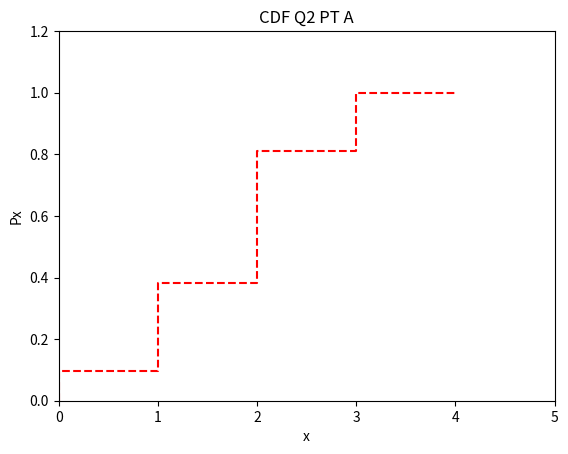

Generate this figure with matplotlib: (Note: this script raises an exception after producing the figure.)
import matplotlib.pyplot as plt
import numpy as np
import scipy.misc
import statistics


# Question # 1
# A test to detect certain bacteria in water has the following characteristics: if the water is
# free from the bacteria, which happens with probability 0.99, the test indicates the the water
# has the bacteria with probability 0.05. If the water is contaminated by the bacteria, the test
# correctly detects it with probability 0.99. Determine the probability that the water is not
# contaminated by the bacteria when the test indicates that it is.

P_F = 0.99 # Probability that water is free from bacteria
P_TposF = 0.05 # Probability that test is positive given free from bacteria
P_TposB = 0.99 # Probability that if water is contaminated, test is correct
#Using bayes theorem for conditional probability
P_FTpos = (P_TposF*P_F)/((P_TposF*P_F)+((1-P_TposF)*(1-P_F))) # Probability that water is not contaminated when test indicates it is contaminated
print("Q1: Probability that water is not contaminated when test indicates that it is contaminated: %s" %P_FTpos)

#Question #2
# (a) A discrete random variable X has the following probability mass function:
x = np.array([0,1,2,3,4])
Px = np.array([0.1,0.2,0.3,0.3,0.1])
CDFx = (np.cumsum(x*Px))/(np.sum(x*Px))
#plt.step(x,Px, where='post')
plt.step(x,CDFx, 'r--')
plt.title('CDF Q2 PT A')
plt.xlabel('x')
plt.ylabel('Px')
plt.xlim(xmin = 0,xmax = 5)
plt.ylim(ymin = 0, ymax = 1.2)
plt.show()


# (b) Determine the probability that 0 < X ≤ 2 and the probability that 0 < X < 2
# a = P(0<x<=2)= Fx(x<=2) - Fx(x<=0) where Fx(x<=b)=P(x<=b)
resulta = .3 + .2
resultb = .2
print("Q2, PT B: Probability that X is greater than 0 but less than or equal to 2 is: %s" %resulta)
print("Q2, PT B: Probability that X is greater than 0 but less than 2: %s" %resultb)
# (c) Find the probability that X = 0 given that X is less than 2
# Since X = 0 is contained in the set X is less than 2:
#  c = (P(X=0)P(X<2))/(P(X<2) = P(X=0)
resultc = 1/3
print("Q2, PT C: Probability of X=0 given that X is less than 2 is: %s"% resultc)

# (d) Let Y = X^2 + 1.  Find the mean of X and Y
X_bar = sum(Px*x)
print("Q2, PT D: X_bar is: %s" %X_bar)

Y_bar = (X_bar)**2 +1
print("Q2, PT D: Y_bar is: %s" %Y_bar)

# (e) Find the joint PMF of X and Y and the PMF of Y:

Py = ((Px)**2 + 1)
y = (x)**2 + 1

PMF_Y = np.row_stack(([Px], [y]))
print("Q2, PT E: PMF of Y is: %s" %PMF_Y)

PMF_XY = np.row_stack(([Px],[x],[y]))
print("Q2 PT E: Joint PMF of X and Y is: %s" %PMF_XY)

# (f) Find the standard deviation of X and y

sigma_x = statistics.stdev(x,X_bar)
#sigma_x = np.sqrt(np.mean(abs(x - X_bar)**2))
print("Q2 PT F: Standard deviation of X: %s" %sigma_x)

sigma_y = statistics.stdev(y,Y_bar)
#sigma_y = np.sqrt(np.mean(abs(y-Y_bar)**2))
print("Q2 PT F: Standard deviation of Y: %s" %sigma_y)

# Question #3
# Ten subjects are asked to taste wine from three different glasses. Two of the glasses contain
# Spanish wine and the other a Californian wine. Let X be the number of subjects that
# correctly identify the Californian wine.
# (a) Assuming that the Spanish and Californian wine taste exactly the same, what is the
# distribution of X?
P_Success = 10/30 # Probability wine selected is Californian variety
n = 10
k = np.array([1,2,3,4,5,6,7,8,9,10]) # Number of subjects in the experiment

# 10 subjects and the probability that the subject will correctly identify is random if the taste is the same
noverk= scipy.misc.factorial(n)/(scipy.misc.factorial(n-k)*scipy.misc.factorial(k))
P_Binom = (noverk)*(P_Success**k)*(1-P_Success)**(n-k) # Probability of success in 10 trials using Poisson distribution
print("Q3, PT A: The distribution of X is: %s" %P_Binom)
np.histogram2d(k,P_Binom)
plt.xlabel('# of successes')
plt.ylabel('Probability')
plt.title('Binomial Distribution P3 PT A')
plt.show()

# (b) Do you think there would be evidence of difference in taste of the two wines if 7 out of
# the 10 subjects correctly identify the Californian wine? What if it is 8 out of the 10?
print("Q3, PT B: The probability 7 out of 10 subjects correctly identify is: %s" %P_Binom[6])
print("Q3 PT B: The probability 8 out of 10 subjects correctly identify is %s" %P_Binom[7])

# Question #4
#  Use simulations to approximate the value of E( sin( X) ) when X ∼ B(10, 2/3)

n_4 = 10
P_4 = 2/3
X_4 = np.random.binomial(n_4, P_4, 10000)
Approx_val = np.sin(np.sqrt(X_4))
Y_bar_4 = sum(Approx_val)/len(Approx_val)
print("Q4:  The expected value Y_bar is: %s" %Y_bar_4)
plt.plot(Approx_val)
plt.title("Simulation of the value of sin(sqrt(x)) when X ~ B(10,2/3), P4")
plt.xlabel("Simulations")
plt.ylabel("X")
plt.show()

# Question #5
# Interruptions in a telecommunications network occur at an average rate of one per day. Let
# X be the number of interruptions in the next five-day work week, and let Y be the number
# of weeks in the next four in which there are no interruptions.
# (a) Model the distribution of X with a Poisson distribution and determine P(X = 0)
n_5 = 5
P_5 = 1
lambd_5 = n_5*P_5
nseq_5 = np.arange(0,20,1)
P_Poisson_5 = ((lambd_5**nseq_5)/scipy.misc.factorial(nseq_5))*np.exp(-lambd_5)
plt.plot(nseq_5,P_Poisson_5)
plt.title("Poisson distribution of telecommunication interruptions, P5 PT A")
plt.xlabel("n")
plt.ylabel("Probability")
plt.show()
print("Q5 PT A: P(X=0) is: %s" %P_Poisson_5[0])

# (b) What is a reasonable distribution to model Y ? Using such distribution, determine
# P (Y = 2)

P_Success_5b = P_Poisson_5[0]
n_5b = 4
k_5b = np.array([1,2,3,4])
noverk_5b= scipy.misc.factorial(n_5b)/(scipy.misc.factorial(n_5b-k_5b)*scipy.misc.factorial(k_5b))
P_Binom_5b = (noverk_5b)*(P_Success_5b**k_5b)*(1-P_Success_5b)**(n_5b-k_5b)

print("Q5 PT B: P(X=2) is: %s" %P_Binom_5b[2])
